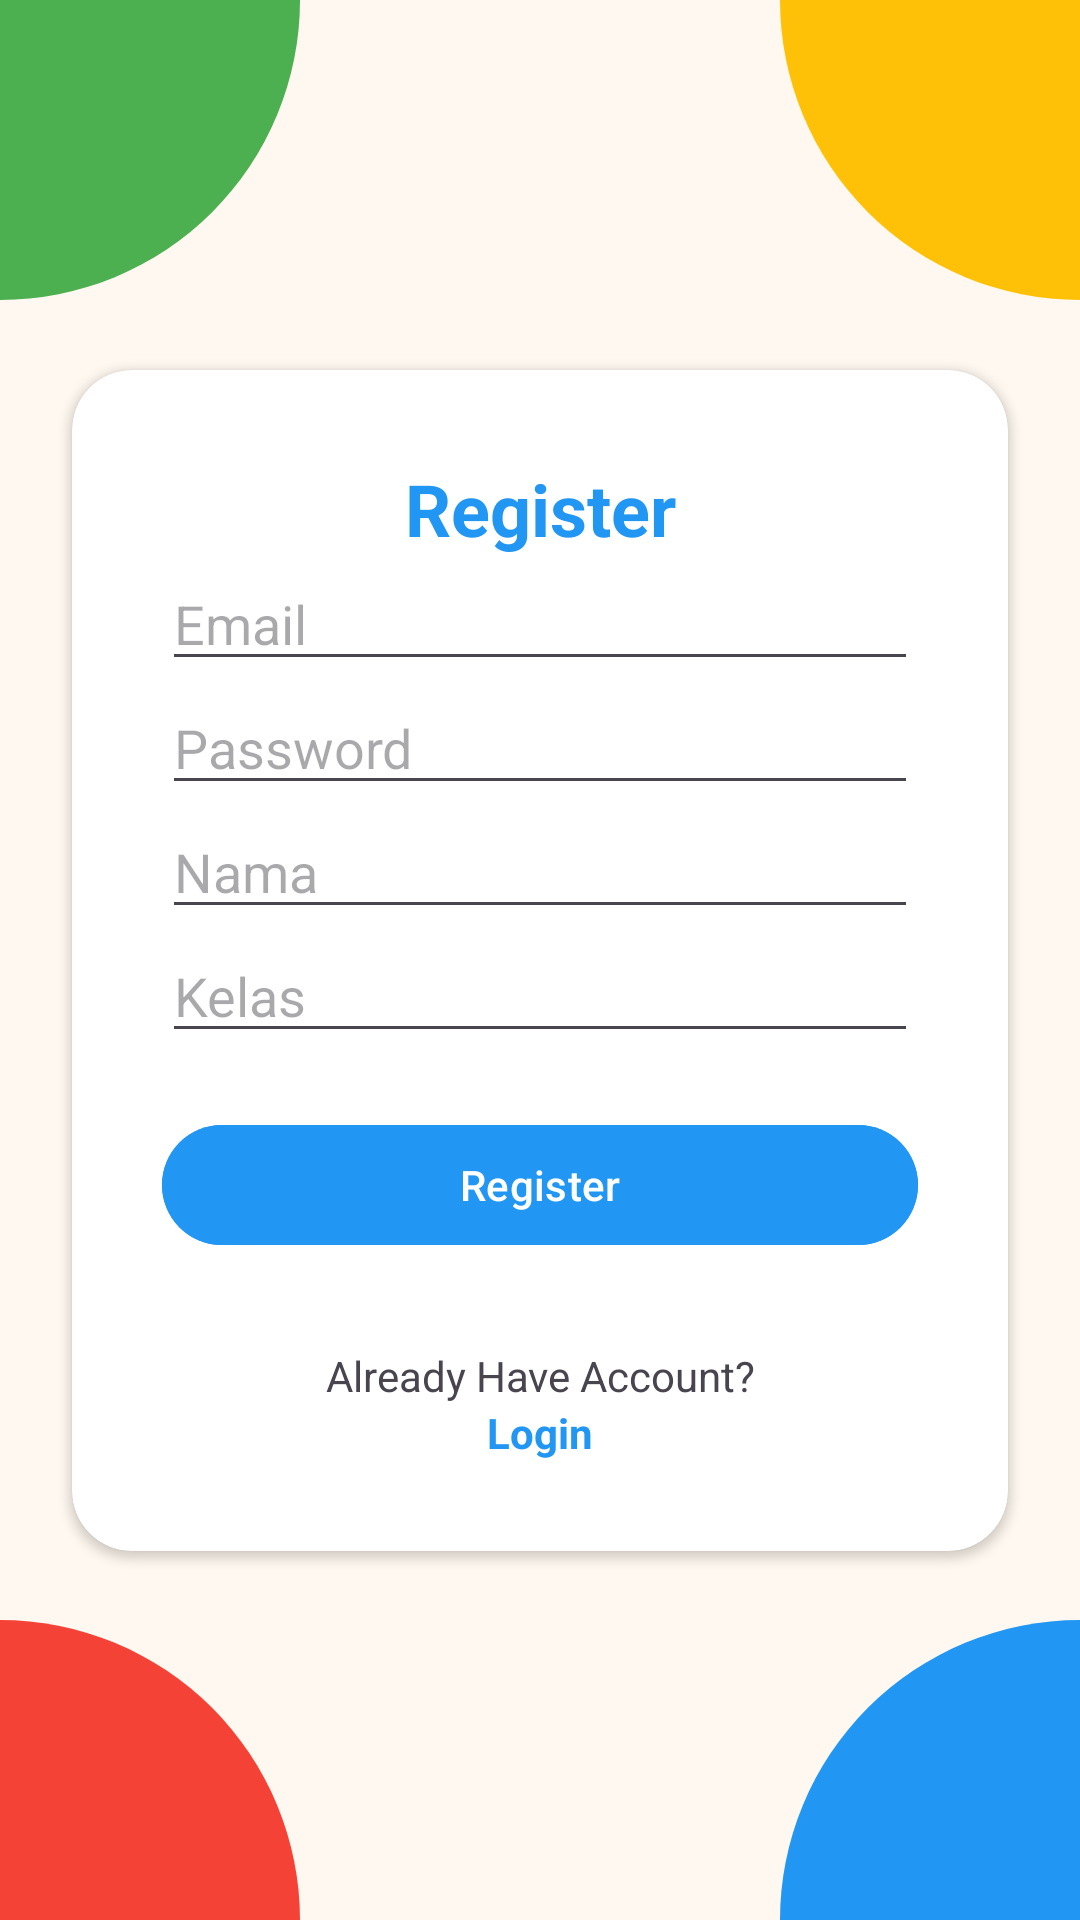

Write the Android layout XML for this screen, with the resource values it uses.
<!-- AndroidManifest.xml: application theme Theme.PIQuizApps -->
<!-- res/layout/activity_register.xml -->
<?xml version="1.0" encoding="utf-8"?>
<androidx.constraintlayout.widget.ConstraintLayout xmlns:android="http://schemas.android.com/apk/res/android"
    xmlns:app="http://schemas.android.com/apk/res-auto"
    xmlns:tools="http://schemas.android.com/tools"
    android:id="@+id/main"
    android:layout_width="match_parent"
    android:layout_height="match_parent"
    tools:context=".RegisterActivity">

    <include
        layout="@layout/background"
        tools:ignore="MissingConstraints" />

    <androidx.cardview.widget.CardView
        android:layout_width="0dp"
        android:layout_height="wrap_content"
        android:layout_margin="24dp"
        android:background="@color/white"
        app:cardCornerRadius="20dp"
        app:layout_constraintTop_toTopOf="parent"
        app:layout_constraintBottom_toBottomOf="parent"
        app:layout_constraintStart_toStartOf="parent"
        app:layout_constraintEnd_toEndOf="parent">

        <LinearLayout
            android:layout_width="match_parent"
            android:layout_height="wrap_content"
            android:orientation="vertical"
            android:padding="30dp">

            <TextView
                android:layout_width="match_parent"
                android:layout_height="wrap_content"
                android:layout_gravity="center"
                android:backgroundTint="@color/black"
                android:text="Register"
                android:textAlignment="center"
                android:textColor="@color/blue"
                android:textSize="24sp"
                android:textStyle="bold" />

            <EditText
                android:id="@+id/edt_email_register"
                android:layout_width="match_parent"
                android:layout_height="wrap_content"
                android:hint="Email"
                android:inputType="textEmailAddress" />

            <EditText
                android:id="@+id/edt_password_register"
                android:layout_width="match_parent"
                android:layout_height="wrap_content"
                android:hint="Password"
                android:inputType="textPassword" />

            <EditText
                android:id="@+id/edt_name"
                android:layout_width="match_parent"
                android:layout_height="wrap_content"
                android:hint="Nama"
                android:inputType="text" />

            <EditText
                android:id="@+id/edt_class"
                android:layout_width="match_parent"
                android:layout_height="wrap_content"
                android:hint="Kelas"
                android:inputType="text" />

            <Button
                android:id="@+id/btn_register"
                android:layout_width="match_parent"
                android:layout_height="wrap_content"
                android:layout_marginTop="20dp"
                android:backgroundTint="@color/blue"
                android:text="Register" />

            <TextView
                android:layout_width="match_parent"
                android:layout_height="wrap_content"
                android:layout_marginTop="30dp"
                android:backgroundTint="@color/black"
                android:text="Already Have Account?"
                android:textAlignment="center" />

            <TextView
                android:id="@+id/tv_to_login"
                android:layout_width="match_parent"
                android:layout_height="wrap_content"
                android:backgroundTint="@color/black"
                android:text="Login"
                android:textAlignment="center"
                android:textColor="@color/blue"
                android:textStyle="bold" />

        </LinearLayout>


    </androidx.cardview.widget.CardView>

</androidx.constraintlayout.widget.ConstraintLayout>
<!-- res/layout/background.xml (included above) -->
<?xml version="1.0" encoding="utf-8"?>
<androidx.constraintlayout.widget.ConstraintLayout xmlns:android="http://schemas.android.com/apk/res/android"
    xmlns:app="http://schemas.android.com/apk/res-auto"
    android:layout_width="match_parent"
    android:layout_height="match_parent">

    <View
        android:layout_width="match_parent"
        android:layout_height="match_parent"
        android:background="#FFF8F0"
        app:layout_constraintTop_toTopOf="parent"
        app:layout_constraintBottom_toBottomOf="parent"
        app:layout_constraintStart_toStartOf="parent"
        app:layout_constraintEnd_toEndOf="parent" />

    <ImageView
        android:id="@+id/imgTopLeft"
        android:layout_width="100dp"
        android:layout_height="100dp"
        android:src="@drawable/top_left_corner"
        app:layout_constraintTop_toTopOf="parent"
        app:layout_constraintStart_toStartOf="parent" />

    <ImageView
        android:id="@+id/imgTopRight"
        android:layout_width="100dp"
        android:layout_height="100dp"
        android:src="@drawable/top_right_corner"
        android:scaleType="fitXY"
        app:layout_constraintTop_toTopOf="parent"
        app:layout_constraintEnd_toEndOf="parent" />

    <ImageView
        android:id="@+id/imgBottomLeft"
        android:layout_width="100dp"
        android:layout_height="100dp"
        android:src="@drawable/bottom_left_corner"
        app:layout_constraintBottom_toBottomOf="parent"
        app:layout_constraintStart_toStartOf="parent" />

    <ImageView
        android:id="@+id/imgBottomRight"
        android:layout_width="100dp"
        android:layout_height="100dp"
        android:src="@drawable/bottom_right_corner"
        app:layout_constraintBottom_toBottomOf="parent"
        app:layout_constraintEnd_toEndOf="parent" />

</androidx.constraintlayout.widget.ConstraintLayout>
<!-- resources referenced by this layout -->
<resources>
  <color name="black">#FF000000</color>
  <color name="blue">#2196F3</color>
  <color name="white">#FFFFFFFF</color>
  <!-- drawable bottom_left_corner (drawable) -->
  <?xml version="1.0" encoding="utf-8"?>
  <shape xmlns:android="http://schemas.android.com/apk/res/android"
      android:shape="rectangle">
      <solid android:color="#F44336" /> 
      <corners android:topRightRadius="150dp" />
  </shape>
  <!-- drawable bottom_right_corner (drawable) -->
  <?xml version="1.0" encoding="utf-8"?>
  <shape xmlns:android="http://schemas.android.com/apk/res/android"
      android:shape="rectangle">
      <solid android:color="#2196F3" /> 
      <corners android:topLeftRadius="150dp" />
  </shape>
  <!-- drawable top_left_corner (drawable) -->
  <?xml version="1.0" encoding="utf-8"?>
  <shape xmlns:android="http://schemas.android.com/apk/res/android"
      android:shape="rectangle">
      <solid android:color="#4CAF50" /> 
      <corners android:bottomRightRadius="150dp" />
  </shape>
  <!-- drawable top_right_corner (drawable) -->
  <?xml version="1.0" encoding="utf-8"?>
  <shape xmlns:android="http://schemas.android.com/apk/res/android"
      android:shape="rectangle">
      <solid android:color="#FFC107" /> 
      <corners android:bottomLeftRadius="150dp" />
  </shape>
  <style name="Theme.PIQuizApps" parent="Theme.Material3.DayNight.NoActionBar">
          <item name="colorPrimary">@color/blue</item>
          <item name="colorOnPrimary">@color/white</item>
      </style>&gt;
</resources>
